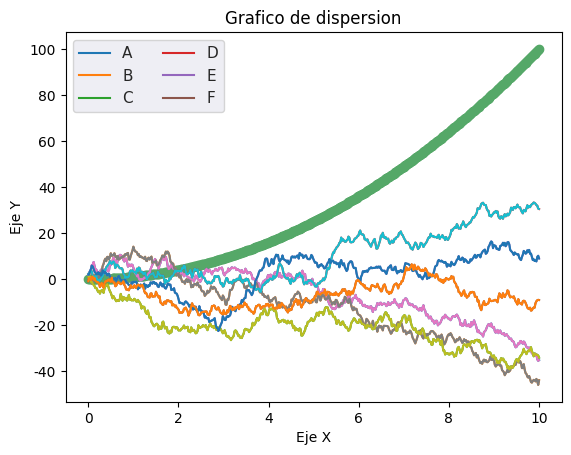

The matplotlib source for this figure:
import matplotlib.pyplot  as plt
import seaborn as sns
import numpy as np

#Configurar el generador de numeros aleatorios
rng = np.random.RandomState(0)

#Generar un rango de valores en el eje x
x = np.linspace(0,10,500)
#print(x)

#Generar datos aleatorios y calcular la suma acumulativa
y = np.cumsum(rng.randn(500,6),axis=0) #Sirve para hacer la suma acumulada de los datos

#Graficar los datos
plt.plot(x,y)
plt.legend('ABCDEF' , ncol = 2, loc = 'upper left')
plt.show()

#Aplicar estilo de seaborn
sns.set()
plt.plot(x,y)
plt.legend('ABCDEF' , ncol = 2, loc = 'upper left')
plt.show()


#Creacion de un grafico de dispersion
y_val = x ** 2 #Eleva al cuadrado cada valor del array x
plt.scatter(x,y_val,marker='o',color = 'g')
plt.title('Grafico de dispersion')
plt.xlabel('Eje X')
plt.ylabel('Eje Y')
plt.show()

print("Soy el perfil secundario de git y este es mi aporte al repositorio principal en la misma maquina.")
